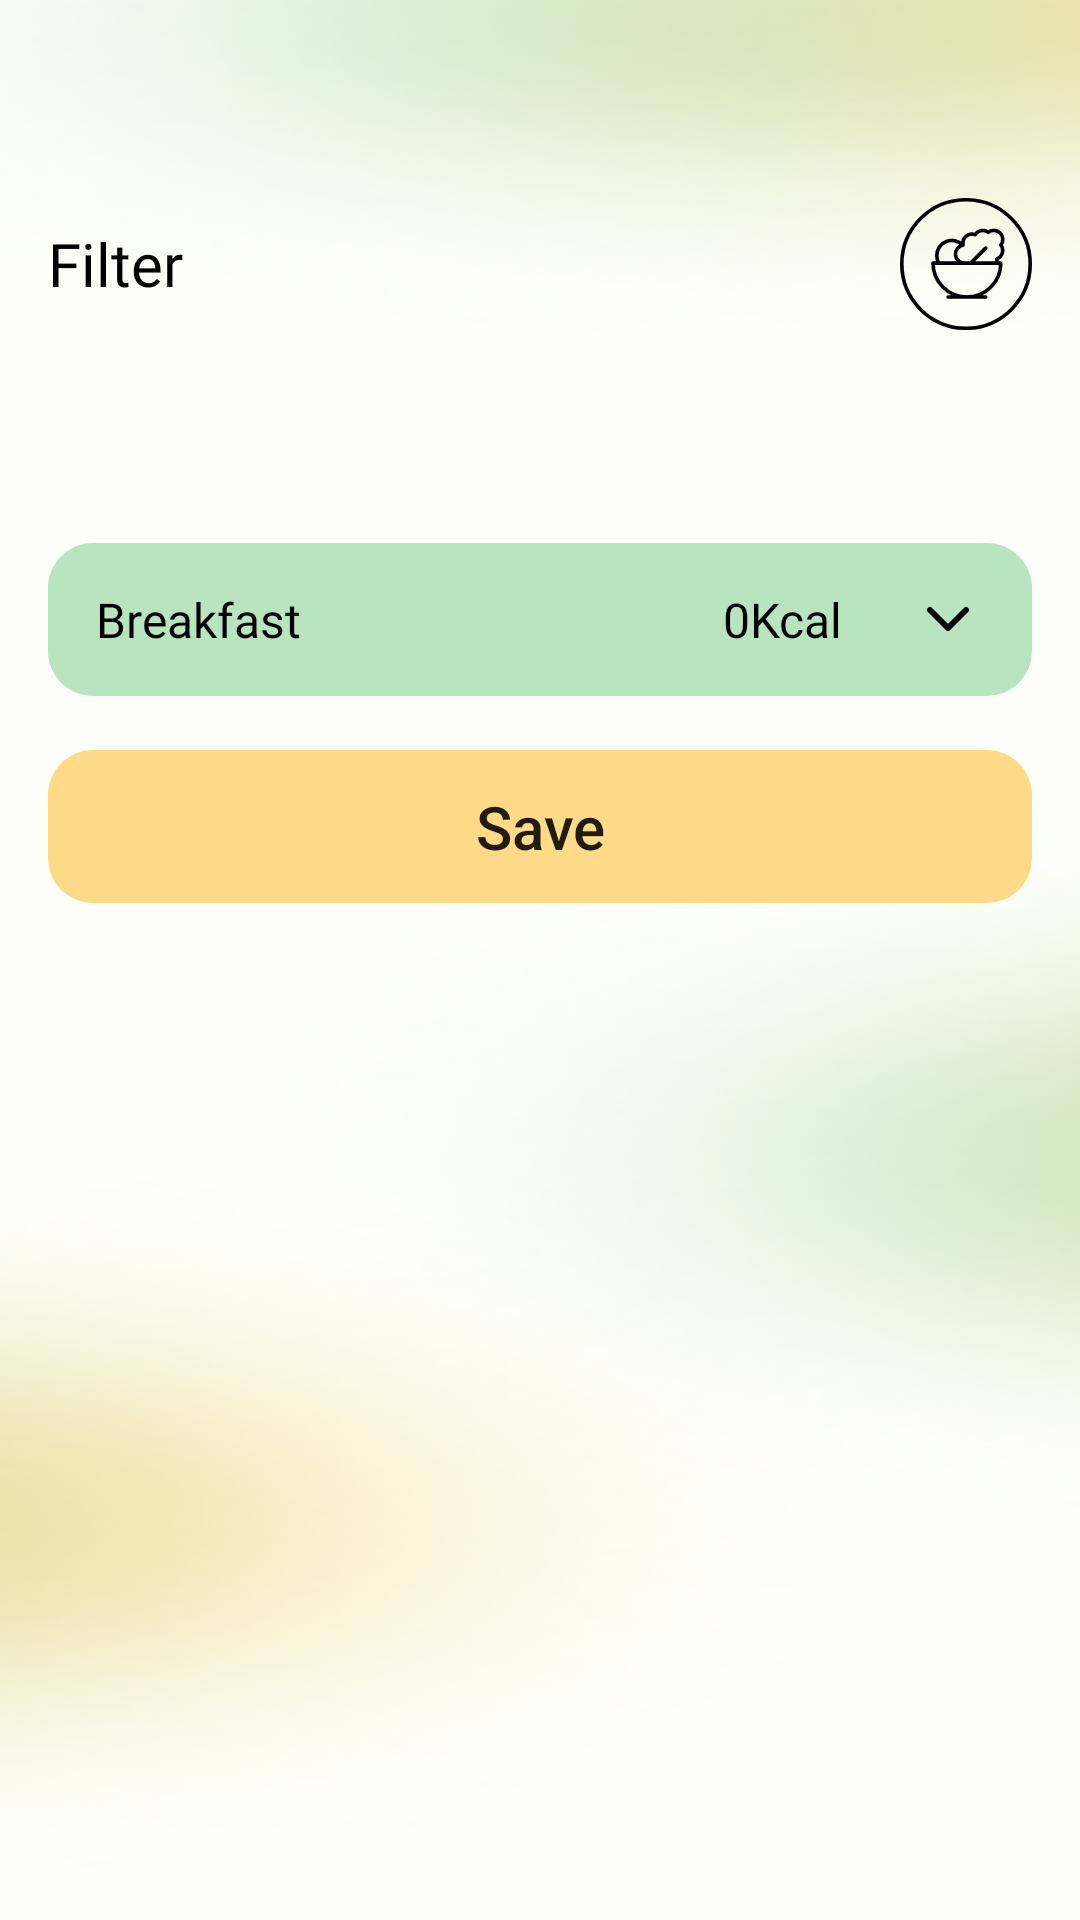

This screen was rendered from an Android layout file. Write that file and the resources it references.
<!-- AndroidManifest.xml: application theme Theme.Mobile -->
<!-- res/layout/fragment_filter.xml -->
<?xml version="1.0" encoding="utf-8"?>
<ScrollView xmlns:android="http://schemas.android.com/apk/res/android"
    xmlns:app="http://schemas.android.com/apk/res-auto"
    android:id="@+id/main"
    android:layout_width="match_parent"
    android:layout_height="match_parent"
    android:background="@drawable/shape_main_background"
    android:paddingStart="16dp"
    android:paddingTop="66dp"
    android:paddingEnd="16dp"
    android:scrollbars="none">

    <androidx.constraintlayout.widget.ConstraintLayout
        android:layout_width="match_parent"
        android:layout_height="wrap_content"
        android:paddingBottom="20dp">

        <LinearLayout
            android:id="@+id/titleContainer"
            android:layout_width="match_parent"
            android:layout_height="wrap_content"
            android:gravity="center_vertical"
            android:orientation="horizontal"
            app:layout_constraintEnd_toEndOf="parent"
            app:layout_constraintStart_toStartOf="parent"
            app:layout_constraintTop_toTopOf="parent">

            <TextView
                android:layout_width="0dp"
                android:layout_height="wrap_content"
                android:layout_weight="1"
                android:fontFamily="@font/sf_pro_text_regular"
                android:text="@string/filter"
                android:textColor="#000000"
                android:textSize="20sp" />

            <ImageView
                android:layout_width="44dp"
                android:layout_height="44dp"
                android:src="@drawable/ic_logo" />

        </LinearLayout>

        <LinearLayout
            android:id="@+id/filter"
            android:layout_width="match_parent"
            android:layout_height="wrap_content"
            android:layout_marginTop="53dp"
            android:orientation="vertical"
            app:layout_constraintEnd_toEndOf="parent"
            app:layout_constraintStart_toStartOf="parent"
            app:layout_constraintTop_toBottomOf="@+id/titleContainer">

            <include
                android:id="@+id/filterByProductType"
                layout="@layout/dropdown_actions" />

        </LinearLayout>

        <androidx.appcompat.widget.AppCompatButton
            android:id="@+id/saveButton"
            android:layout_width="match_parent"
            android:layout_height="51dp"
            android:layout_marginTop="18dp"
            android:background="@drawable/shape_yellow_card"
            android:elevation="0dp"
            android:stateListAnimator="@null"
            android:text="@string/save"
            android:textAllCaps="false"
            android:textSize="20sp"
            app:layout_constraintEnd_toEndOf="parent"
            app:layout_constraintStart_toStartOf="parent"
            app:layout_constraintTop_toBottomOf="@+id/filter" />

    </androidx.constraintlayout.widget.ConstraintLayout>
</ScrollView>
<!-- res/layout/dropdown_actions.xml (included above) -->
<?xml version="1.0" encoding="utf-8"?>
<LinearLayout xmlns:android="http://schemas.android.com/apk/res/android"
    xmlns:app="http://schemas.android.com/apk/res-auto"
    android:id="@+id/mealView"
    android:layout_width="match_parent"
    android:layout_height="wrap_content"
    android:layout_marginTop="18dp"
    android:orientation="vertical"
    app:layout_constraintEnd_toEndOf="parent"
    app:layout_constraintStart_toStartOf="parent"
    app:layout_constraintTop_toBottomOf="@+id/title">

    <LinearLayout
        android:id="@+id/header"
        style="@style/FilledDropdown"
        android:layout_width="match_parent"
        android:layout_height="51dp"
        android:clickable="true"
        android:focusable="true"
        android:gravity="center_vertical"
        android:orientation="horizontal"
        android:paddingHorizontal="16dp">

        <TextView
            android:id="@+id/title"
            style="@style/Text"
            android:layout_width="wrap_content"
            android:layout_height="wrap_content"
            android:text="@string/breakfast" />

        <View
            android:layout_width="0dp"
            android:layout_height="0dp"
            android:layout_weight="1" />

        <TextView
            android:id="@+id/totalCalories"
            style="@style/Text"
            android:layout_width="wrap_content"
            android:layout_height="wrap_content"
            android:layout_marginEnd="23dp"
            android:text="0Kcal" />

        <ImageView
            android:id="@+id/arrow"
            android:layout_width="wrap_content"
            android:layout_height="wrap_content"
            android:rotation="0"
            android:src="@drawable/ic_arrow_down" />
    </LinearLayout>

    <LinearLayout
        android:id="@+id/options"
        android:layout_width="match_parent"
        android:layout_height="wrap_content"
        android:orientation="vertical"
        android:visibility="gone"></LinearLayout>

</LinearLayout>
<!-- resources referenced by this layout -->
<resources>
  <!-- drawable ic_arrow_down (drawable) -->
  <vector xmlns:android="http://schemas.android.com/apk/res/android"
      android:width="24dp"
      android:height="24dp"
      android:viewportWidth="24"
      android:viewportHeight="24">
      <path
          android:fillColor="#00000000"
          android:pathData="M6,9L12,15L18,9"
          android:strokeWidth="2"
          android:strokeColor="#000000"
          android:strokeLineCap="round"
          android:strokeLineJoin="round" />
  </vector>
  <!-- drawable shape_yellow_card (drawable) -->
  <?xml version="1.0" encoding="utf-8"?>
  <shape xmlns:android="http://schemas.android.com/apk/res/android"
      android:shape="rectangle">
  
      <solid android:color="#FFDA89" />
  
      <corners android:radius="15dp" />
  
  </shape>
  <string name="breakfast">Breakfast</string>
  <string name="filter">Filter</string>
  <string name="save">Save</string>
  <style name="FilledDropdown">
          <item name="android:background">@drawable/shape_filled_dropdown_item</item>
          <item name="android:textColor">#030303</item>
          <item name="android:textSize">16sp</item>
          <item name="android:textAllCaps">false</item>
          <item name="android:fontFamily">@font/sf_pro_text_regular</item>
      </style>
  <style name="Text">
          <item name="android:textColor">#000000</item>
          <item name="android:textSize">16sp</item>
          <item name="android:fontFamily">@font/sf_pro_text_regular</item>
      </style>
  <style name="Theme.Mobile" parent="Theme.MaterialComponents.DayNight.DarkActionBar">
          
          <item name="colorPrimary">@color/purple_500</item>
          <item name="colorPrimaryVariant">@color/purple_700</item>
          <item name="colorOnPrimary">@color/white</item>
          
          <item name="colorSecondary">@color/teal_200</item>
          <item name="colorSecondaryVariant">@color/teal_700</item>
          <item name="colorOnSecondary">@color/black</item>
          
          <item name="android:statusBarColor">?attr/colorPrimaryVariant</item>
          
      </style>
  <!-- drawable shape_filled_dropdown_item (drawable) -->
  <?xml version="1.0" encoding="utf-8"?>
  <shape xmlns:android="http://schemas.android.com/apk/res/android"
      android:shape="rectangle">
  
      <solid android:color="#B8E4BF" />
  
      <corners android:radius="15dp" />
  
  </shape>
  <!-- not gathered from this repository: default colours our renderer supplied (Android Studio template values) -->
  <color name="purple_500">#FF6200EE</color>
  <color name="purple_700">#FF3700B3</color>
  <color name="teal_200">#FF03DAC5</color>
  <color name="teal_700">#FF018786</color>
  <color name="black">#FF000000</color>
  <color name="white">#FFFFFFFF</color>
</resources>
